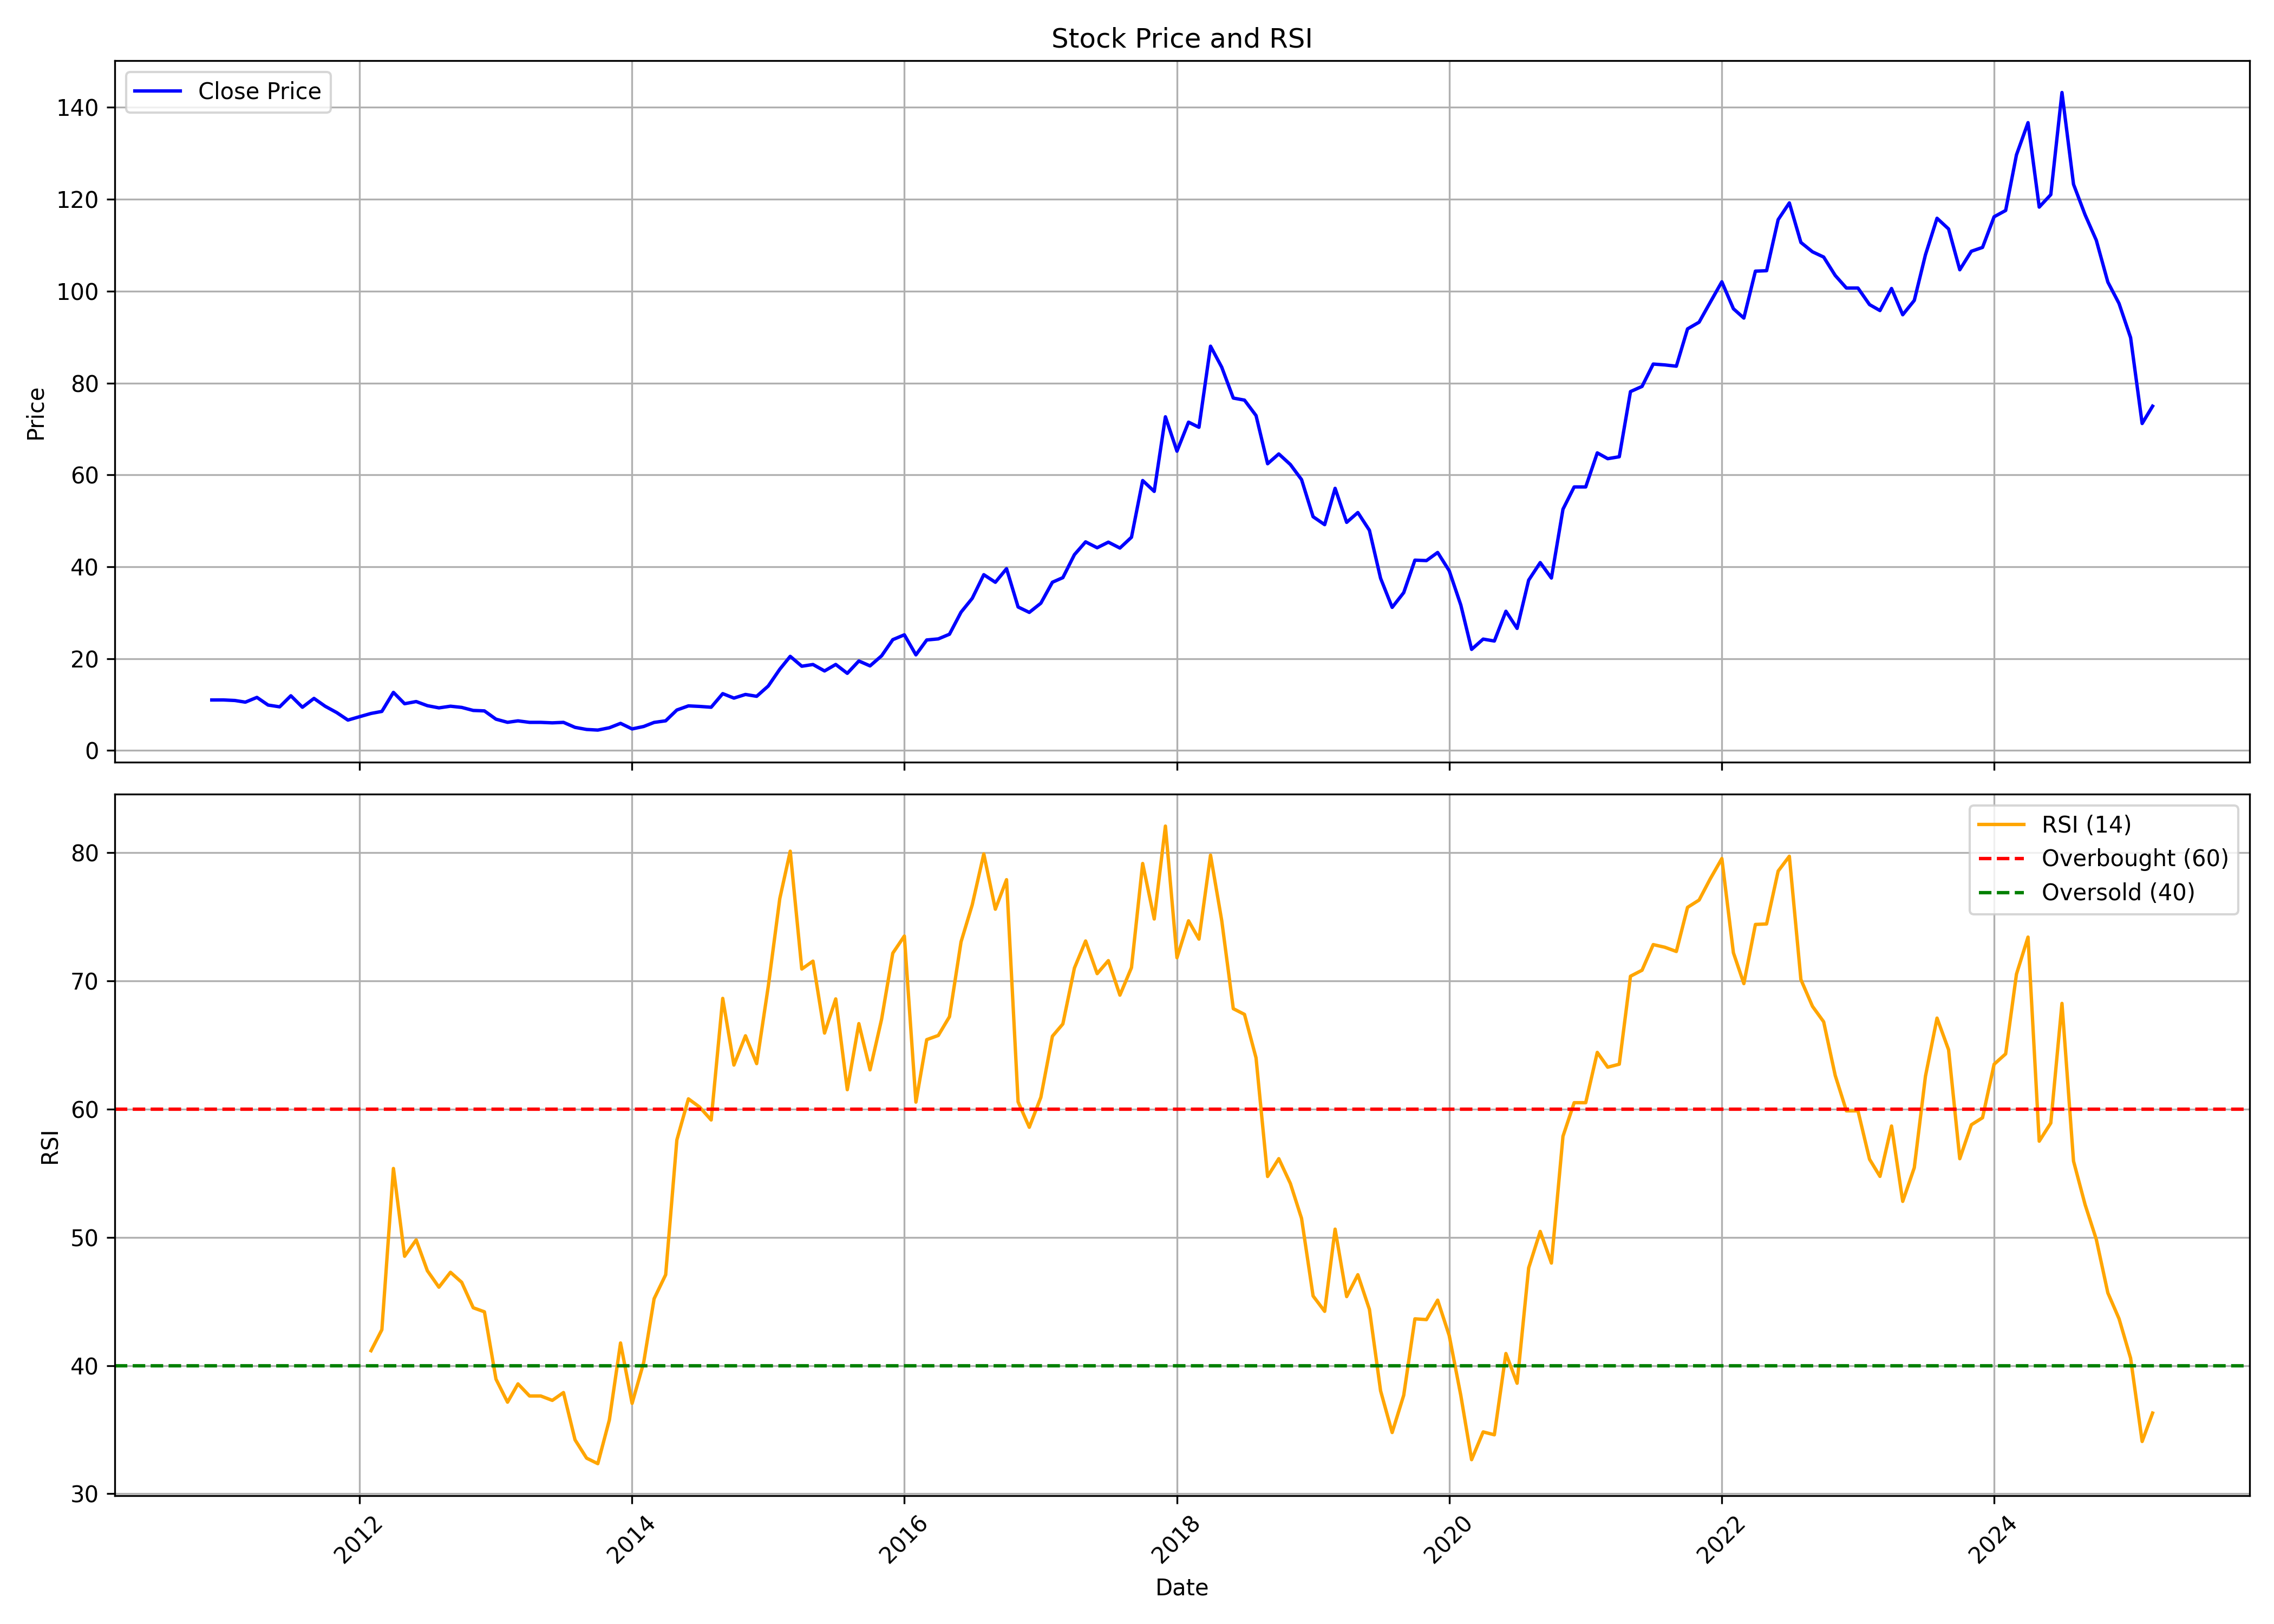

The data file committed next to this chart (first rows):
, date, symbol, open, high, low, close, volume, rsi
0, 2010-12-01, JAMNAAUTO, 11.29, 11.79, 10.46, 11.01, 213500, 
1, 2011-01-01, JAMNAAUTO, 11.02, 12.57, 11.01, 11.01, 1523090, 
2, 2011-02-01, JAMNAAUTO, 11.14, 11.87, 9.595, 10.89, 439090, 
3, 2011-03-01, JAMNAAUTO, 11.79, 11.79, 9.941, 10.53, 473430, 
4, 2011-04-01, JAMNAAUTO, 10.49, 13.12, 10.45, 11.57, 1126610, 
5, 2011-05-01, JAMNAAUTO, 11.42, 12.99, 9.862, 9.897, 249350, 
6, 2011-06-01, JAMNAAUTO, 9.909, 10.53, 8.734, 9.509, 232020, 
7, 2011-07-01, JAMNAAUTO, 9.897, 12.04, 9.502, 11.92, 1801460, 
8, 2011-08-01, JAMNAAUTO, 11.87, 11.88, 9.106, 9.422, 693110, 
9, 2011-09-01, JAMNAAUTO, 9.499, 11.49, 8.796, 11.35, 250570, 
10, 2011-10-01, JAMNAAUTO, 10.17, 11.17, 9.02, 9.638, 357270, 
11, 2011-11-01, JAMNAAUTO, 9.658, 10.7, 7.751, 8.261, 921510, 
12, 2011-12-01, JAMNAAUTO, 8.221, 8.301, 5.875, 6.629, 285870, 
13, 2012-01-01, JAMNAAUTO, 6.629, 7.743, 6.473, 7.359, 200790, 
14, 2012-02-01, JAMNAAUTO, 7.104, 9.738, 6.793, 8.074, 1410860, 41.16
15, 2012-03-01, JAMNAAUTO, 8.078, 9.438, 7.513, 8.514, 3360090, 42.79
16, 2012-04-01, JAMNAAUTO, 8.623, 14.65, 8.235, 12.66, 8950250, 55.37
17, 2012-05-01, JAMNAAUTO, 12.6, 13.01, 9.85, 10.19, 559820, 48.53
18, 2012-06-01, JAMNAAUTO, 9.854, 12.76, 9.462, 10.66, 4698580, 49.8
19, 2012-07-01, JAMNAAUTO, 10.55, 11.14, 8.909, 9.765, 1445730, 47.4
20, 2012-08-01, JAMNAAUTO, 9.697, 11.09, 9.285, 9.285, 230910, 46.11
21, 2012-09-01, JAMNAAUTO, 9.165, 10.85, 9.165, 9.647, 481920, 47.28
22, 2012-10-01, JAMNAAUTO, 9.688, 10.83, 9.01, 9.386, 755980, 46.5
23, 2012-11-01, JAMNAAUTO, 9.32, 9.394, 8.258, 8.728, 192950, 44.51
24, 2012-12-01, JAMNAAUTO, 8.666, 9.206, 8.503, 8.625, 471240, 44.19
25, 2013-01-01, JAMNAAUTO, 8.585, 9.316, 6.745, 6.823, 553890, 38.94
26, 2013-02-01, JAMNAAUTO, 6.827, 7.44, 5.658, 6.14, 339260, 37.14
27, 2013-03-01, JAMNAAUTO, 5.985, 6.945, 5.682, 6.459, 532720, 38.57
28, 2013-04-01, JAMNAAUTO, 6.459, 6.941, 6.005, 6.132, 132190, 37.63
29, 2013-05-01, JAMNAAUTO, 6.132, 6.532, 5.727, 6.132, 55050, 37.63
30, 2013-06-01, JAMNAAUTO, 6.132, 6.152, 5.968, 6.026, 192480, 37.28
31, 2013-07-01, JAMNAAUTO, 6.132, 6.132, 6.132, 6.132, 182690, 37.89
32, 2013-08-01, JAMNAAUTO, 5.884, 6.132, 4.805, 5.04, 300560, 34.2
33, 2013-09-01, JAMNAAUTO, 5.04, 5.288, 4.368, 4.586, 31330, 32.78
34, 2013-10-01, JAMNAAUTO, 4.62, 4.813, 4.204, 4.452, 70080, 32.35
35, 2013-11-01, JAMNAAUTO, 4.452, 5.027, 4.372, 4.956, 52200, 35.76
36, 2013-12-01, JAMNAAUTO, 4.968, 5.913, 4.968, 5.913, 76910, 41.76
37, 2014-01-01, JAMNAAUTO, 5.75, 6.115, 4.553, 4.704, 94830, 37.05
38, 2014-02-01, JAMNAAUTO, 4.62, 5.233, 4.326, 5.233, 458130, 40.23
39, 2014-03-01, JAMNAAUTO, 5.481, 6.207, 5.04, 6.119, 484390, 45.21
40, 2014-04-01, JAMNAAUTO, 6.359, 6.678, 5.93, 6.468, 172480, 47.08
41, 2014-05-01, JAMNAAUTO, 6.468, 9.156, 6.468, 8.82, 591640, 57.6
42, 2014-06-01, JAMNAAUTO, 9.261, 10.16, 8.417, 9.719, 1159780, 60.81
43, 2014-07-01, JAMNAAUTO, 10.1, 10.84, 8.736, 9.601, 677310, 60.17
44, 2014-08-01, JAMNAAUTO, 9.576, 11.17, 9.08, 9.425, 520950, 59.16
45, 2014-09-01, JAMNAAUTO, 9.487, 14.9, 9.487, 12.38, 7605230, 68.64
46, 2014-10-01, JAMNAAUTO, 12.54, 12.96, 11.28, 11.41, 548190, 63.44
47, 2014-11-01, JAMNAAUTO, 11.44, 14.04, 11.15, 12.21, 2518480, 65.73
48, 2014-12-01, JAMNAAUTO, 12.21, 13.55, 11.12, 11.8, 2985690, 63.55
49, 2015-01-01, JAMNAAUTO, 11.74, 14.82, 10.94, 14.04, 1112940, 69.56
50, 2015-02-01, JAMNAAUTO, 14.07, 19.82, 13.72, 17.7, 3560380, 76.43
51, 2015-03-01, JAMNAAUTO, 17.49, 22.43, 17.44, 20.5, 2257190, 80.13
52, 2015-04-01, JAMNAAUTO, 20.29, 21.35, 17, 18.35, 2452430, 70.93
53, 2015-05-01, JAMNAAUTO, 18.35, 23.29, 16.64, 18.73, 8136950, 71.55
54, 2015-06-01, JAMNAAUTO, 18.72, 19.48, 14.91, 17.32, 2387640, 65.94
55, 2015-07-01, JAMNAAUTO, 17.47, 20.03, 16.7, 18.74, 3713750, 68.61
56, 2015-08-01, JAMNAAUTO, 18.98, 23.21, 15.16, 16.81, 9274550, 61.52
57, 2015-09-01, JAMNAAUTO, 16.97, 20.11, 15.44, 19.49, 8274580, 66.68
58, 2015-10-01, JAMNAAUTO, 20.07, 21.34, 18.29, 18.43, 10323850, 63.07
59, 2015-11-01, JAMNAAUTO, 18.33, 21.94, 18.24, 20.62, 31901080, 67.02
... 112 more rows
